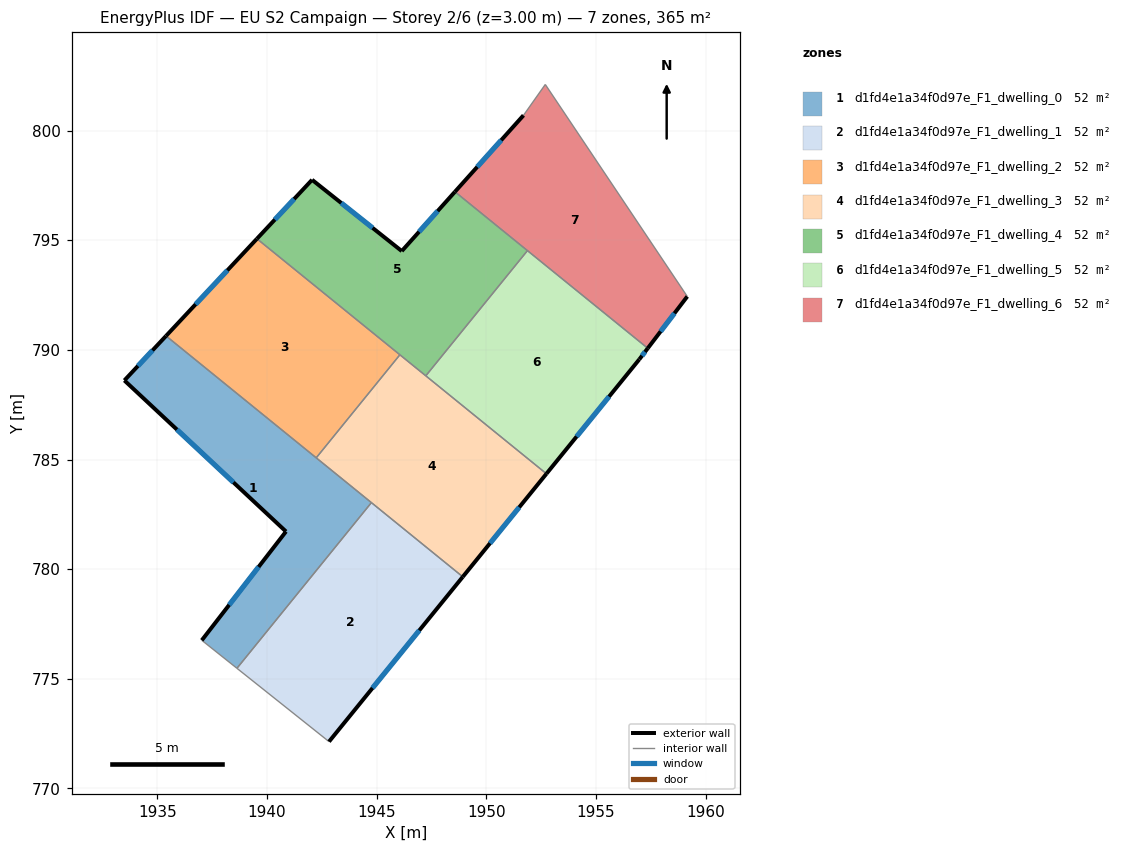
=== STOREY PLAN SPEC (per zone: floor XY polygon, exterior-wall plan segments, windows/doors) ===
zone 1: d1fd4e1a34f0d97e_F1_dwelling_0  (52.1 m²)
  floor: (1944.76, 783.03) (1938.63, 775.48) (1937.03, 776.76) (1940.87, 781.72) (1933.50, 788.61) (1935.40, 790.64)
  exterior wall: (1940.87, 781.72) – (1937.03, 776.76)  [6.3 m]
    window: (1939.62, 780.10) – (1938.28, 778.37)  [2.3 m²]
  exterior wall: (1933.50, 788.61) – (1940.87, 781.72)  [10.1 m]
    window: (1935.89, 786.37) – (1938.47, 783.96)  [3.7 m²]
  exterior wall: (1935.40, 790.64) – (1933.50, 788.61)  [2.8 m]
    window: (1934.78, 789.98) – (1934.11, 789.27)  [1.0 m²]
  interior walls: 4
zone 2: d1fd4e1a34f0d97e_F1_dwelling_1  (52.1 m²)
  floor: (1948.93, 779.65) (1942.83, 772.13) (1938.63, 775.48) (1944.76, 783.03)
  exterior wall: (1942.83, 772.13) – (1948.93, 779.65)  [9.7 m]
    window: (1944.81, 774.58) – (1946.95, 777.21)  [3.5 m²]
  interior walls: 3
zone 3: d1fd4e1a34f0d97e_F1_dwelling_2  (52.1 m²)
  floor: (1946.06, 789.78) (1942.25, 785.08) (1935.40, 790.64) (1939.54, 795.07)
  exterior wall: (1939.54, 795.07) – (1935.40, 790.64)  [6.1 m]
    window: (1938.19, 793.63) – (1936.74, 792.08)  [2.2 m²]
  interior walls: 3
zone 4: d1fd4e1a34f0d97e_F1_dwelling_3  (52.1 m²)
  floor: (1952.74, 784.35) (1948.93, 779.65) (1942.25, 785.08) (1946.06, 789.78)
  exterior wall: (1948.93, 779.65) – (1952.74, 784.35)  [6.1 m]
    window: (1950.17, 781.18) – (1951.50, 782.82)  [2.2 m²]
  interior walls: 5
zone 5: d1fd4e1a34f0d97e_F1_dwelling_4  (52.1 m²)
  floor: (1951.88, 794.53) (1947.24, 788.82) (1939.54, 795.07) (1942.06, 797.75) (1946.15, 794.50) (1948.57, 797.21)
  exterior wall: (1942.06, 797.75) – (1939.54, 795.07)  [3.7 m]
    window: (1941.24, 796.88) – (1940.36, 795.94)  [1.3 m²]
  exterior wall: (1946.15, 794.50) – (1942.06, 797.75)  [5.2 m]
    window: (1944.82, 795.56) – (1943.39, 796.70)  [1.9 m²]
  exterior wall: (1948.57, 797.21) – (1946.15, 794.50)  [3.6 m]
    window: (1947.78, 796.33) – (1946.94, 795.38)  [1.3 m²]
  interior walls: 4
zone 6: d1fd4e1a34f0d97e_F1_dwelling_5  (52.1 m²)
  floor: (1957.36, 790.07) (1956.98, 789.57) (1952.74, 784.35) (1947.24, 788.82) (1951.88, 794.53)
  exterior wall: (1952.74, 784.35) – (1956.98, 789.57)  [6.7 m]
    window: (1954.12, 786.05) – (1955.60, 787.87)  [2.5 m²]
  exterior wall: (1956.98, 789.57) – (1957.36, 790.07)  [0.6 m]
    window: (1957.10, 789.73) – (1957.24, 789.91)  [0.2 m²]
  interior walls: 3
zone 7: d1fd4e1a34f0d97e_F1_dwelling_6  (52.1 m²)
  floor: (1952.69, 802.10) (1959.17, 792.43) (1957.36, 790.07) (1948.57, 797.21) (1951.70, 800.70)
  exterior wall: (1957.36, 790.07) – (1959.17, 792.43)  [3.0 m]
    window: (1957.95, 790.84) – (1958.58, 791.67)  [1.1 m²]
  exterior wall: (1951.70, 800.70) – (1948.57, 797.21)  [4.7 m]
    window: (1950.68, 799.56) – (1949.59, 798.34)  [1.7 m²]
  interior walls: 4

=== DERIVED (storey summary) ===
Building: EU S2 Campaign
Storey: 2 of 6  (floor level z = 3.00 m)
Storey gross floor area: 364.7 m²
Zones on this storey: 7
  - d1fd4e1a34f0d97e_F1_dwelling_0: floor 52.1 m²; exterior wall 19.1 m (57.4 m²); 3 window(s) 7.0 m²; WWR 12.2%
  - d1fd4e1a34f0d97e_F1_dwelling_1: floor 52.1 m²; exterior wall 9.7 m (29.0 m²); 1 window(s) 3.5 m²; WWR 12.2%
  - d1fd4e1a34f0d97e_F1_dwelling_2: floor 52.1 m²; exterior wall 6.1 m (18.2 m²); 1 window(s) 2.2 m²; WWR 12.2%
  - d1fd4e1a34f0d97e_F1_dwelling_3: floor 52.1 m²; exterior wall 6.1 m (18.2 m²); 1 window(s) 2.2 m²; WWR 12.2%
  - d1fd4e1a34f0d97e_F1_dwelling_4: floor 52.1 m²; exterior wall 12.5 m (37.6 m²); 3 window(s) 4.6 m²; WWR 12.2%
  - d1fd4e1a34f0d97e_F1_dwelling_5: floor 52.1 m²; exterior wall 7.4 m (22.1 m²); 2 window(s) 2.7 m²; WWR 12.2%
  - d1fd4e1a34f0d97e_F1_dwelling_6: floor 52.1 m²; exterior wall 7.7 m (23.0 m²); 2 window(s) 2.8 m²; WWR 12.2%
Zone adjacency (shared interzone walls):
  - d1fd4e1a34f0d97e_F1_dwelling_0 ↔ d1fd4e1a34f0d97e_F1_dwelling_1
  - d1fd4e1a34f0d97e_F1_dwelling_0 ↔ d1fd4e1a34f0d97e_F1_dwelling_2
  - d1fd4e1a34f0d97e_F1_dwelling_0 ↔ d1fd4e1a34f0d97e_F1_dwelling_3
  - d1fd4e1a34f0d97e_F1_dwelling_1 ↔ d1fd4e1a34f0d97e_F1_dwelling_3
  - d1fd4e1a34f0d97e_F1_dwelling_2 ↔ d1fd4e1a34f0d97e_F1_dwelling_3
  - d1fd4e1a34f0d97e_F1_dwelling_2 ↔ d1fd4e1a34f0d97e_F1_dwelling_4
  - d1fd4e1a34f0d97e_F1_dwelling_3 ↔ d1fd4e1a34f0d97e_F1_dwelling_4
  - d1fd4e1a34f0d97e_F1_dwelling_3 ↔ d1fd4e1a34f0d97e_F1_dwelling_5
  - d1fd4e1a34f0d97e_F1_dwelling_4 ↔ d1fd4e1a34f0d97e_F1_dwelling_5
  - d1fd4e1a34f0d97e_F1_dwelling_4 ↔ d1fd4e1a34f0d97e_F1_dwelling_6
  - d1fd4e1a34f0d97e_F1_dwelling_5 ↔ d1fd4e1a34f0d97e_F1_dwelling_6